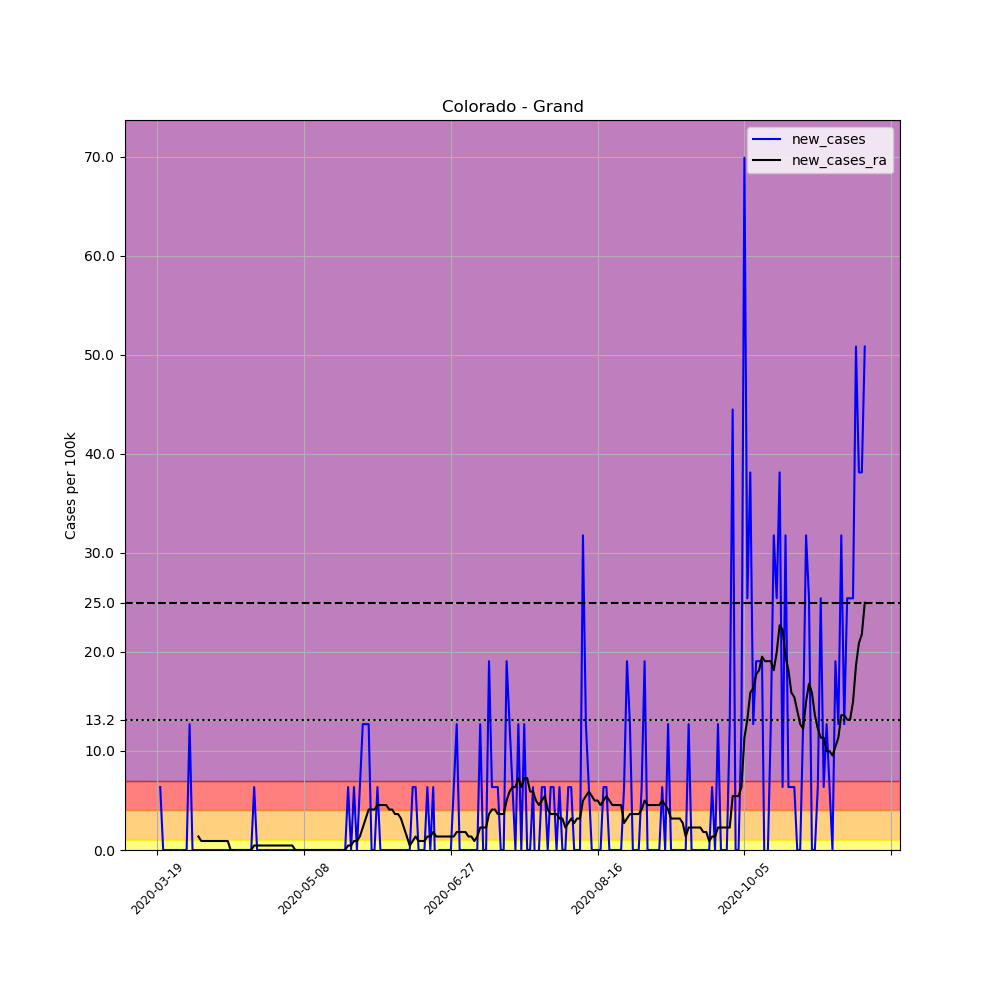

Source data for this figure (header and first rows):
, date, county, state, fips, cases, deaths, COUNTY, STNAME, CTYNAME, POPESTIMATE2019, per_100k, new_cases, new_cases_ra
161870, 2020-03-19, Grand, Colorado, 8049, 1, 0, 49, Colorado, Grand, 15734, 6.356, , 
161871, 2020-03-20, Grand, Colorado, 8049, 2, 0, 49, Colorado, Grand, 15734, 12.71, 6.356, 
161872, 2020-03-21, Grand, Colorado, 8049, 2, 0, 49, Colorado, Grand, 15734, 12.71, 0.0, 
161873, 2020-03-22, Grand, Colorado, 8049, 2, 0, 49, Colorado, Grand, 15734, 12.71, 0.0, 
161874, 2020-03-23, Grand, Colorado, 8049, 2, 0, 49, Colorado, Grand, 15734, 12.71, 0.0, 
161875, 2020-03-24, Grand, Colorado, 8049, 2, 0, 49, Colorado, Grand, 15734, 12.71, 0.0, 
161876, 2020-03-25, Grand, Colorado, 8049, 2, 0, 49, Colorado, Grand, 15734, 12.71, 0.0, 
161877, 2020-03-26, Grand, Colorado, 8049, 2, 0, 49, Colorado, Grand, 15734, 12.71, 0.0, 
161878, 2020-03-27, Grand, Colorado, 8049, 2, 0, 49, Colorado, Grand, 15734, 12.71, 0.0, 
161879, 2020-03-28, Grand, Colorado, 8049, 2, 0, 49, Colorado, Grand, 15734, 12.71, 0.0, 
161880, 2020-03-29, Grand, Colorado, 8049, 2, 0, 49, Colorado, Grand, 15734, 12.71, 0.0, 
161881, 2020-03-30, Grand, Colorado, 8049, 4, 0, 49, Colorado, Grand, 15734, 25.42, 12.71, 
161882, 2020-03-31, Grand, Colorado, 8049, 4, 0, 49, Colorado, Grand, 15734, 25.42, 0.0, 
161883, 2020-04-01, Grand, Colorado, 8049, 4, 0, 49, Colorado, Grand, 15734, 25.42, 0.0, 
161884, 2020-04-02, Grand, Colorado, 8049, 4, 0, 49, Colorado, Grand, 15734, 25.42, 0.0, 1.362
161885, 2020-04-03, Grand, Colorado, 8049, 4, 0, 49, Colorado, Grand, 15734, 25.42, 0.0, 0.908
161886, 2020-04-04, Grand, Colorado, 8049, 4, 0, 49, Colorado, Grand, 15734, 25.42, 0.0, 0.908
161887, 2020-04-05, Grand, Colorado, 8049, 4, 0, 49, Colorado, Grand, 15734, 25.42, 0.0, 0.908
161888, 2020-04-06, Grand, Colorado, 8049, 4, 0, 49, Colorado, Grand, 15734, 25.42, 0.0, 0.908
161889, 2020-04-07, Grand, Colorado, 8049, 4, 0, 49, Colorado, Grand, 15734, 25.42, 0.0, 0.908
161890, 2020-04-08, Grand, Colorado, 8049, 4, 0, 49, Colorado, Grand, 15734, 25.42, 0.0, 0.908
161891, 2020-04-09, Grand, Colorado, 8049, 4, 0, 49, Colorado, Grand, 15734, 25.42, 0.0, 0.908
161892, 2020-04-10, Grand, Colorado, 8049, 4, 0, 49, Colorado, Grand, 15734, 25.42, 0.0, 0.908
161893, 2020-04-11, Grand, Colorado, 8049, 4, 0, 49, Colorado, Grand, 15734, 25.42, 0.0, 0.908
161894, 2020-04-12, Grand, Colorado, 8049, 4, 0, 49, Colorado, Grand, 15734, 25.42, 0.0, 0.908
161895, 2020-04-13, Grand, Colorado, 8049, 4, 0, 49, Colorado, Grand, 15734, 25.42, 0.0, 0.0
161896, 2020-04-14, Grand, Colorado, 8049, 4, 0, 49, Colorado, Grand, 15734, 25.42, 0.0, 0.0
161897, 2020-04-15, Grand, Colorado, 8049, 4, 0, 49, Colorado, Grand, 15734, 25.42, 0.0, 0.0
161898, 2020-04-16, Grand, Colorado, 8049, 4, 0, 49, Colorado, Grand, 15734, 25.42, 0.0, 0.0
161899, 2020-04-17, Grand, Colorado, 8049, 4, 0, 49, Colorado, Grand, 15734, 25.42, 0.0, 0.0
161900, 2020-04-18, Grand, Colorado, 8049, 4, 0, 49, Colorado, Grand, 15734, 25.42, 0.0, 0.0
161901, 2020-04-19, Grand, Colorado, 8049, 4, 0, 49, Colorado, Grand, 15734, 25.42, 0.0, 0.0
161902, 2020-04-20, Grand, Colorado, 8049, 4, 0, 49, Colorado, Grand, 15734, 25.42, 0.0, 0.0
161903, 2020-04-21, Grand, Colorado, 8049, 5, 0, 49, Colorado, Grand, 15734, 31.78, 6.356, 0.454
161904, 2020-04-22, Grand, Colorado, 8049, 5, 0, 49, Colorado, Grand, 15734, 31.78, 0.0, 0.454
161905, 2020-04-23, Grand, Colorado, 8049, 5, 0, 49, Colorado, Grand, 15734, 31.78, 0.0, 0.454
161906, 2020-04-24, Grand, Colorado, 8049, 5, 0, 49, Colorado, Grand, 15734, 31.78, 0.0, 0.454
161907, 2020-04-25, Grand, Colorado, 8049, 5, 0, 49, Colorado, Grand, 15734, 31.78, 0.0, 0.454
161908, 2020-04-26, Grand, Colorado, 8049, 5, 0, 49, Colorado, Grand, 15734, 31.78, 0.0, 0.454
161909, 2020-04-27, Grand, Colorado, 8049, 5, 0, 49, Colorado, Grand, 15734, 31.78, 0.0, 0.454
161910, 2020-04-28, Grand, Colorado, 8049, 5, 0, 49, Colorado, Grand, 15734, 31.78, 0.0, 0.454
161911, 2020-04-29, Grand, Colorado, 8049, 5, 0, 49, Colorado, Grand, 15734, 31.78, 0.0, 0.454
161912, 2020-04-30, Grand, Colorado, 8049, 5, 0, 49, Colorado, Grand, 15734, 31.78, 0.0, 0.454
161913, 2020-05-01, Grand, Colorado, 8049, 5, 0, 49, Colorado, Grand, 15734, 31.78, 0.0, 0.454
161914, 2020-05-02, Grand, Colorado, 8049, 5, 0, 49, Colorado, Grand, 15734, 31.78, 0.0, 0.454
161915, 2020-05-03, Grand, Colorado, 8049, 5, 0, 49, Colorado, Grand, 15734, 31.78, 0.0, 0.454
161916, 2020-05-04, Grand, Colorado, 8049, 5, 0, 49, Colorado, Grand, 15734, 31.78, 0.0, 0.454
161917, 2020-05-05, Grand, Colorado, 8049, 5, 0, 49, Colorado, Grand, 15734, 31.78, 0.0, 0.0
161918, 2020-05-06, Grand, Colorado, 8049, 5, 0, 49, Colorado, Grand, 15734, 31.78, 0.0, 0.0
161919, 2020-05-07, Grand, Colorado, 8049, 5, 0, 49, Colorado, Grand, 15734, 31.78, 0.0, 0.0
161920, 2020-05-08, Grand, Colorado, 8049, 5, 0, 49, Colorado, Grand, 15734, 31.78, 0.0, 0.0
161921, 2020-05-09, Grand, Colorado, 8049, 5, 0, 49, Colorado, Grand, 15734, 31.78, 0.0, 0.0
161922, 2020-05-10, Grand, Colorado, 8049, 5, 0, 49, Colorado, Grand, 15734, 31.78, 0.0, 0.0
161923, 2020-05-11, Grand, Colorado, 8049, 5, 0, 49, Colorado, Grand, 15734, 31.78, 0.0, 0.0
161924, 2020-05-12, Grand, Colorado, 8049, 5, 0, 49, Colorado, Grand, 15734, 31.78, 0.0, 0.0
161925, 2020-05-13, Grand, Colorado, 8049, 5, 0, 49, Colorado, Grand, 15734, 31.78, 0.0, 0.0
161926, 2020-05-14, Grand, Colorado, 8049, 5, 0, 49, Colorado, Grand, 15734, 31.78, 0.0, 0.0
161927, 2020-05-15, Grand, Colorado, 8049, 5, 0, 49, Colorado, Grand, 15734, 31.78, 0.0, 0.0
161928, 2020-05-16, Grand, Colorado, 8049, 5, 0, 49, Colorado, Grand, 15734, 31.78, 0.0, 0.0
161929, 2020-05-17, Grand, Colorado, 8049, 5, 0, 49, Colorado, Grand, 15734, 31.78, 0.0, 0.0
... 182 more rows
